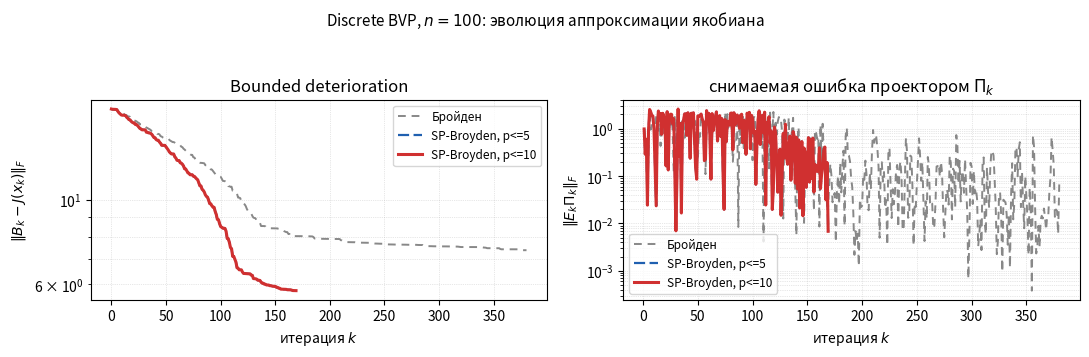

Write the Python code that produced this figure. (Note: this script raises an exception after producing the figure.)
"""
Диагностические эксперименты SP-Broyden для главы 2 диссертации.
Закрывает три пункта P1 (численные эксперименты, гл. 2):
  1) панель ||B_k - J(x_k)||_F по итерациям (проверка bounded deterioration);
  2) сходимость при p in {1, 2, 5, 10, 20} (зависимость от глубины окна);
  3) cond(S_p^T S_p) по итерациям (как часто адаптивный порог сужает окно).

Стандартные тестовые задачи Море-Гарбов-Хилстрём (J. Moré et al., 1981, n=100):
Discrete BVP и Broyden Banded. Используется тот же солвер, что в tezisy.ipynb,
расширенный записью B_k, S_p, выбранного p и cond(S_p^T S_p) на каждой итерации.

Выход (mipt_thesis_master/):
  fig_sp_broyden_jacerr.pdf   — ||B_k - J(x_k)||_F и ||E_k Pi_k||_F
  fig_sp_broyden_pvar.pdf     — ||F(x_k)|| для p in {1,2,5,10,20}
  fig_sp_broyden_cond.pdf     — cond(S_p^T S_p), эффективное p, частота сужения

Воспроизводимость: NumPy 1.26+, фиксированный seed для всех источников
случайности (здесь стартовая точка детерминирована, но np.random.default_rng
оставлен для совместимости с reproducibility.tex).
"""

from __future__ import annotations

import os
import numpy as np
from numpy.linalg import cond, norm, solve
import matplotlib

matplotlib.use("Agg")
import matplotlib.pyplot as plt

# ----------------------------------------------------------------------
# Тестовые задачи: F(x) и аналитический якобиан J(x).
# ----------------------------------------------------------------------


def discrete_bvp_F(x: np.ndarray) -> np.ndarray:
    n = len(x)
    h = 1.0 / (n + 1)
    r = np.zeros(n)
    for i in range(n):
        ti = (i + 1) * h
        xm = x[i - 1] if i > 0 else 0.0
        xp = x[i + 1] if i < n - 1 else 0.0
        r[i] = 2.0 * x[i] - xm - xp + h * h * (x[i] + ti + 1.0) ** 3 / 2.0
    return r


def discrete_bvp_J(x: np.ndarray) -> np.ndarray:
    n = len(x)
    h = 1.0 / (n + 1)
    J = np.zeros((n, n))
    for i in range(n):
        ti = (i + 1) * h
        J[i, i] = 2.0 + h * h * 3.0 * (x[i] + ti + 1.0) ** 2 / 2.0
        if i > 0:
            J[i, i - 1] = -1.0
        if i < n - 1:
            J[i, i + 1] = -1.0
    return J


def discrete_bvp_x0(n: int) -> np.ndarray:
    h = 1.0 / (n + 1)
    return 0.1 * np.array([i * h * (i * h - 1.0) for i in range(1, n + 1)])


def broyden_banded_F(x: np.ndarray) -> np.ndarray:
    n = len(x)
    r = np.zeros(n)
    for i in range(n):
        ji = [j for j in range(max(0, i - 5), min(n, i + 2)) if j != i]
        r[i] = x[i] * (2.0 + 5.0 * x[i] ** 2) + 1.0 - sum(
            x[j] * (1.0 + x[j]) for j in ji
        )
    return r


def broyden_banded_J(x: np.ndarray) -> np.ndarray:
    n = len(x)
    J = np.zeros((n, n))
    for i in range(n):
        J[i, i] = 2.0 + 15.0 * x[i] ** 2
        for j in range(max(0, i - 5), min(n, i + 2)):
            if j == i:
                continue
            J[i, j] = -(1.0 + 2.0 * x[j])
    return J


def broyden_banded_x0(n: int) -> np.ndarray:
    return -0.1 * np.ones(n)


# ----------------------------------------------------------------------
# SP-Broyden / классический Бройден с трекингом диагностических величин.
# ----------------------------------------------------------------------


def sp_broyden_solve(
    F,
    x0: np.ndarray,
    p_max: int = 0,
    cond_thresh: float = 1e3,
    maxiter: int = 600,
    tol: float = 1e-13,
):
    """Возвращает словарь со списками по итерациям:
    iters, fevals, res (||F||), p_eff, cond_Sp, jac_err (||B_k - J(x_k)||_F),
    Eproj (||E_k Pi_k||_F).  Якобиан J считается по аналитической формуле,
    переданной в `Jfun` через замыкание (см. ниже).
    """
    raise NotImplementedError


# Чтобы избежать таскания Jfun через много слоёв, делаем функтор:
def make_solver(Jfun):
    def solve_with_diag(
        F,
        x0,
        p_max=0,
        cond_thresh=1e3,
        maxiter=600,
        tol=1e-13,
        record_jac_err=False,
    ):
        n = len(x0)
        x = x0.copy().astype(float)
        Fx = F(x)
        f_evals = 1
        out = {
            "iters": [0],
            "fevals": [1],
            "res": [float(norm(Fx))],
            "p_eff": [0],
            "cond_Sp": [0.0],
            "jac_err": [],
            "Eproj": [],
        }
        if record_jac_err:
            J0 = Jfun(x)
            out["jac_err"].append(float(norm(np.eye(n) - J0, ord="fro")))
            out["Eproj"].append(0.0)

        B = np.eye(n)
        S_hist, Y_hist = [], []

        for k in range(maxiter):
            if norm(Fx) < tol:
                break
            try:
                d = solve(B, -Fx)
            except np.linalg.LinAlgError:
                break
            if not np.all(np.isfinite(d)):
                break

            x_new = x + d
            Fx_new = F(x_new)
            f_evals += 1
            if not np.all(np.isfinite(Fx_new)):
                break
            y = Fx_new - Fx
            s = d
            S_hist.append(s.copy())
            Y_hist.append(y.copy())

            Bs = B @ s
            p_eff = 0
            cond_used = 1.0
            if p_max > 0 and len(S_hist) >= 2:
                for p_try in range(1, min(p_max, len(S_hist) - 1) + 1):
                    cols = [S_hist[-1 - j] for j in range(p_try + 1)]
                    Sp = np.column_stack(cols)
                    G = Sp.T @ Sp
                    cG = cond(G)
                    if cG < cond_thresh:
                        p_eff = p_try
                        cond_used = float(cG)
                    else:
                        break

            if p_eff == 0:
                v = s
            else:
                cols = [S_hist[-1 - j] for j in range(p_eff + 1)]
                Sp = np.column_stack(cols)
                G = Sp.T @ Sp
                e1 = np.zeros(p_eff + 1)
                e1[0] = 1.0
                try:
                    v = Sp @ solve(G, e1)
                except np.linalg.LinAlgError:
                    v = s
                    p_eff = 0

            denom = float(v @ s)
            if abs(denom) < 1e-12:
                v = s
                denom = float(s @ s)

            # ---- запись Pi_k и ||E_k Pi_k||_F (до обновления B!) ----
            if record_jac_err:
                Jx = Jfun(x)
                E = B - Jx
                if p_eff == 0:
                    # Pi_k = s s^T / (s^T s)
                    Es = E @ s
                    Eproj = float(norm(Es) / np.sqrt(s @ s))
                else:
                    cols = [S_hist[-1 - j] for j in range(p_eff + 1)]
                    Sp = np.column_stack(cols)
                    # Pi = Sp (Sp^T Sp)^{-1} Sp^T
                    try:
                        Q, _ = np.linalg.qr(Sp)
                        EPi = E @ Q
                        Eproj = float(norm(EPi, ord="fro"))
                    except np.linalg.LinAlgError:
                        Eproj = float("nan")
                out["Eproj"].append(Eproj)

            B = B + np.outer(y - Bs, v) / denom

            x = x_new
            Fx = Fx_new
            out["iters"].append(k + 1)
            out["fevals"].append(f_evals)
            out["res"].append(float(norm(Fx)))
            out["p_eff"].append(int(p_eff))
            out["cond_Sp"].append(cond_used)

            if record_jac_err:
                Jx_new = Jfun(x)
                out["jac_err"].append(float(norm(B - Jx_new, ord="fro")))

            max_hist = max(p_max + 5, 25)
            if len(S_hist) > max_hist:
                S_hist.pop(0)
                Y_hist.pop(0)

        return out

    return solve_with_diag


# ----------------------------------------------------------------------
# Эксперимент 1: ||B_k - J(x_k)||_F vs iterations  (Discrete BVP).
# ----------------------------------------------------------------------


def panel_jacerr():
    n = 100
    F = discrete_bvp_F
    Jf = discrete_bvp_J
    x0 = discrete_bvp_x0(n)
    solver = make_solver(Jf)

    runs = {
        "Бройден": solver(
            F, x0, p_max=0, maxiter=600, tol=1e-13, record_jac_err=True
        ),
        "SP-Broyden, p<=5": solver(
            F, x0, p_max=5, maxiter=600, tol=1e-13, record_jac_err=True
        ),
        "SP-Broyden, p<=10": solver(
            F, x0, p_max=10, maxiter=600, tol=1e-13, record_jac_err=True
        ),
    }

    fig, axes = plt.subplots(1, 2, figsize=(11.0, 3.6))

    style = {
        "Бройден": dict(color="#888888", ls=(0, (4, 3)), lw=1.4),
        "SP-Broyden, p<=5": dict(color="#2060B0", ls=(0, (5, 2)), lw=1.6),
        "SP-Broyden, p<=10": dict(color="#D03030", ls="-", lw=2.2),
    }

    ax = axes[0]
    for label, h in runs.items():
        ax.semilogy(h["iters"], h["jac_err"], label=label, **style[label])
    ax.set_xlabel("итерация $k$")
    ax.set_ylabel(r"$\|B_k - J(x_k)\|_F$")
    ax.set_title("Bounded deterioration")
    ax.grid(True, which="both", ls=":", lw=0.5, alpha=0.6)
    ax.legend(fontsize=8.5)

    ax = axes[1]
    for label, h in runs.items():
        if len(h["Eproj"]) >= 2:
            # Eproj[0] — фиктивное; пропустим его.
            iters = h["iters"][1:]
            vals = h["Eproj"][1:]
            ax.semilogy(iters, vals, label=label, **style[label])
    ax.set_xlabel("итерация $k$")
    ax.set_ylabel(r"$\|E_k\Pi_k\|_F$")
    ax.set_title(r"снимаемая ошибка проектором $\Pi_k$")
    ax.grid(True, which="both", ls=":", lw=0.5, alpha=0.6)
    ax.legend(fontsize=8.5)

    fig.suptitle(
        "Discrete BVP, $n=100$: эволюция аппроксимации якобиана",
        fontsize=11,
    )
    fig.tight_layout(rect=[0, 0, 1, 0.94])

    out = "mipt_thesis_master/fig_sp_broyden_jacerr.pdf"
    fig.savefig(out, bbox_inches="tight")
    plt.close(fig)
    print(f"  saved: {out}")

    print("    final ||B_k-J(x_k)||_F:")
    for label, h in runs.items():
        print(
            f"      {label:<20s}  iters={h['iters'][-1]:>4d}  "
            f"||F||={h['res'][-1]:.2e}  ||B-J||_F={h['jac_err'][-1]:.3e}"
        )


# ----------------------------------------------------------------------
# Эксперимент 2: сходимость для p in {1,2,5,10,20}.
# ----------------------------------------------------------------------


def panel_pvar():
    n = 100
    P_VALUES = [1, 2, 5, 10, 20]
    cmap = plt.get_cmap("viridis")
    colors = [cmap(i / (len(P_VALUES) - 1)) for i in range(len(P_VALUES))]

    fig, axes = plt.subplots(1, 2, figsize=(11.0, 3.6))

    for ax_idx, (prob_name, F, Jf, x0, tol_target, maxit) in enumerate(
        [
            (
                "Discrete BVP, $n=100$",
                discrete_bvp_F,
                discrete_bvp_J,
                discrete_bvp_x0(n),
                1e-13,
                500,
            ),
            (
                "Broyden Banded, $n=100$",
                broyden_banded_F,
                broyden_banded_J,
                broyden_banded_x0(n),
                1e-12,
                300,
            ),
        ]
    ):
        ax = axes[ax_idx]
        solver = make_solver(Jf)
        # Бройден (p=0) для baseline:
        h0 = solver(F, x0, p_max=0, maxiter=maxit, tol=tol_target)
        ax.semilogy(
            h0["iters"], h0["res"],
            color="#888888", ls=(0, (4, 3)), lw=1.3,
            label="Бройден ($p=0$)",
        )
        for p_max, color in zip(P_VALUES, colors):
            h = solver(F, x0, p_max=p_max, maxiter=maxit, tol=tol_target)
            ax.semilogy(
                h["iters"], h["res"],
                color=color, lw=1.7, label=f"$p\\leq{p_max}$",
            )
            print(
                f"  [{prob_name}] p<={p_max:>2d}: iters={h['iters'][-1]:>4d}  "
                f"fevals={h['fevals'][-1]:>4d}  ||F||={h['res'][-1]:.2e}"
            )
        ax.set_xlabel("итерация $k$")
        ax.set_ylabel(r"$\|F(x_k)\|$")
        ax.set_title(prob_name)
        ax.axhline(1e-10, color="k", ls=":", lw=0.7, alpha=0.6)
        ax.grid(True, which="both", ls=":", lw=0.5, alpha=0.6)
        ax.legend(fontsize=8.5, ncol=2)

    fig.suptitle(
        "SP-Broyden: зависимость сходимости от глубины окна $p$",
        fontsize=11,
    )
    fig.tight_layout(rect=[0, 0, 1, 0.94])

    out = "mipt_thesis_master/fig_sp_broyden_pvar.pdf"
    fig.savefig(out, bbox_inches="tight")
    plt.close(fig)
    print(f"  saved: {out}")


# ----------------------------------------------------------------------
# Эксперимент 3: cond(S_p^T S_p) по итерациям + эффективное p.
# ----------------------------------------------------------------------


def panel_cond():
    n = 100
    F = discrete_bvp_F
    Jf = discrete_bvp_J
    x0 = discrete_bvp_x0(n)
    solver = make_solver(Jf)
    h = solver(F, x0, p_max=10, maxiter=400, tol=1e-13)

    fig, axes = plt.subplots(1, 2, figsize=(11.0, 3.6))

    ax = axes[0]
    iters = np.array(h["iters"])
    cond_arr = np.array(h["cond_Sp"])
    mask = cond_arr > 0
    ax.semilogy(
        iters[mask], cond_arr[mask], color="#D03030", lw=1.6,
        label=r"$\mathrm{cond}(S_p^\top S_p)$",
    )
    ax.axhline(
        1e3, color="k", ls=(0, (3, 3)), lw=1.0,
        label=r"порог $\tau=10^3$",
    )
    ax.set_xlabel("итерация $k$")
    ax.set_ylabel(r"$\mathrm{cond}(S_p^\top S_p)$")
    ax.set_title("обусловленность грамиана секущих")
    ax.grid(True, which="both", ls=":", lw=0.5, alpha=0.6)
    ax.legend(fontsize=8.5)

    ax = axes[1]
    p_arr = np.array(h["p_eff"])
    ax.step(
        iters, p_arr, where="post", color="#2060B0", lw=1.6,
        label=r"эффективное $p_k$",
    )
    ax.axhline(
        10, color="k", ls=(0, (3, 3)), lw=1.0,
        label=r"$p_{\max}=10$",
    )
    ax.set_xlabel("итерация $k$")
    ax.set_ylabel(r"$p_k$")
    ax.set_title("адаптивный выбор глубины окна")
    ax.grid(True, which="both", ls=":", lw=0.5, alpha=0.6)
    ax.legend(fontsize=8.5)

    fig.suptitle(
        "Discrete BVP, $n=100$: контроль адаптивного порога окна",
        fontsize=11,
    )
    fig.tight_layout(rect=[0, 0, 1, 0.94])

    out = "mipt_thesis_master/fig_sp_broyden_cond.pdf"
    fig.savefig(out, bbox_inches="tight")
    plt.close(fig)
    print(f"  saved: {out}")

    # короткая статистика:
    n_total = max(1, len(p_arr) - 1)  # без нулевой итерации
    n_full = int(np.sum(p_arr[1:] >= 10))
    n_shrunk = int(np.sum((p_arr[1:] > 0) & (p_arr[1:] < 10)))
    n_zero = int(np.sum(p_arr[1:] == 0))
    print(
        f"    p_eff distribution (over k=1..{n_total}): "
        f"=10 in {n_full} iters, in [1,9] in {n_shrunk}, "
        f"=0 (warmup) in {n_zero}"
    )
    print(
        f"    cond_Sp summary:  median={np.median(cond_arr[mask]):.2e}  "
        f"max={cond_arr[mask].max():.2e}"
    )


# ----------------------------------------------------------------------
# Точка входа.
# ----------------------------------------------------------------------


def main():
    np.random.seed(0)
    rng = np.random.default_rng(2026)  # для воспроизводимости-стиля
    _ = rng  # not used, but matches reproducibility.tex policy

    print("=" * 70)
    print("SP-Broyden диагностика | гл. 2 | три панели")
    print("=" * 70)
    print("[1/3] panel_jacerr (||B_k - J(x_k)||_F)")
    panel_jacerr()
    print("[2/3] panel_pvar (p in {1,2,5,10,20})")
    panel_pvar()
    print("[3/3] panel_cond (cond(S_p^T S_p))")
    panel_cond()
    print("done.")


if __name__ == "__main__":
    main()
